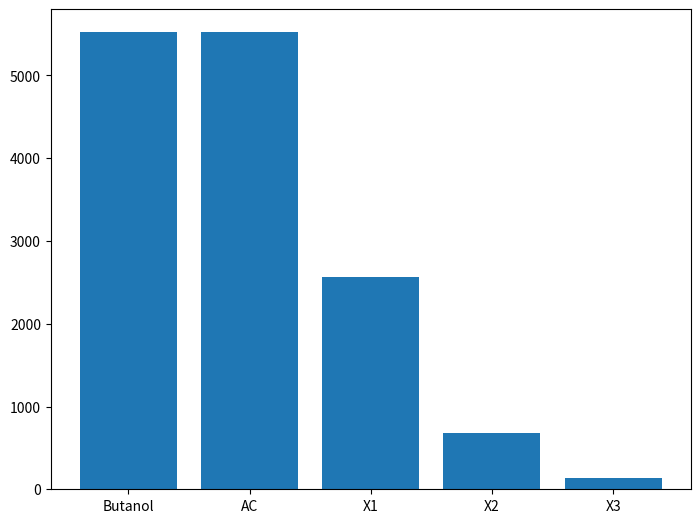

Python code for this plot:
import random
import matplotlib.pyplot as plt
from collections import Counter

composition = []
Butanol = []
Butanol_AC = []
Butanol_AC_X1 = []
Butanol_AC_X2 = []
Butanol_AC_X3 = []


def monte_karlo(n):
    for reaction in range(n):
        composition.clear()
        print(reaction)
        for butanol in range(100):
            composition.append("Butanol")
        for epi in range(60):
            reactant = random.choice(composition)
            if reactant == "Butanol":
                composition.remove(reactant)
                composition.append("Butanol AC")
            elif reactant == "Butanol AC":
                composition.remove(reactant)
                composition.append("Butanol AC X+1")
            elif reactant == "Butanol AC X+1":
                composition.remove(reactant)
                composition.append("Butanol AC X+2")
            else:
                composition.remove(reactant)
                composition.append("Butanol AC X+3")
        x = "Butanol"
        d = Counter(composition)
        Butanol.append(d[x])
        x = "Butanol AC"
        d = Counter(composition)
        Butanol_AC.append(d[x])
        x = "Butanol AC X+1"
        d = Counter(composition)
        Butanol_AC_X1.append(d[x])
        x = "Butanol AC X+2"
        d = Counter(composition)
        Butanol_AC_X2.append(d[x])
        x = "Butanol AC X+3"
        d = Counter(composition)
        Butanol_AC_X3.append(d[x])


monte_karlo(10001)
average_Butanol = sum(Butanol) / len(Butanol)
average_ButanolAC = sum(Butanol_AC) / len(Butanol_AC)
average_ButanolACX1 = sum(Butanol_AC_X1) / len(Butanol_AC_X1)
average_ButanolACX2 = sum(Butanol_AC_X2) / len(Butanol_AC_X2)
average_ButanolACX3 = sum(Butanol_AC_X3) / len(Butanol_AC_X3)

wt_average_butanol = average_Butanol * 74.14
wt_average_butanolAC = average_ButanolAC * 166.64
wt_average_butanolACX1 = average_ButanolACX1 * 259.16
wt_average_butanolACX2 = average_ButanolACX2 * 351.68
wt_average_butanolACX3 = average_ButanolACX3 * 444.2

total = wt_average_butanol + wt_average_butanolAC + wt_average_butanolACX1 + wt_average_butanolACX2 + \
        wt_average_butanolACX3

print(f"Butanol: {round(wt_average_butanol / total * 100, 2)}")
print(f"Butanol AC: {round(wt_average_butanolAC / total * 100, 2)}")
print(f"Butanol AC X+1: {round(wt_average_butanolACX1 / total * 100, 2)}")
print(f"Butanol AC X+2: {round(wt_average_butanolACX2 / total * 100, 2)}")
print(f"Butanol AC X+3+: {round(wt_average_butanolACX3 / total * 100, 2)}")

fig = plt.figure()
ax = fig.add_axes([0, 0, 1, 1])
Species = ['Butanol', 'AC', 'X1', 'X2', 'X3']
Count = [wt_average_butanolAC, wt_average_butanolAC, wt_average_butanolACX1, wt_average_butanolACX2,
         wt_average_butanolACX3]
ax.bar(Species, Count)
# plt.show()
